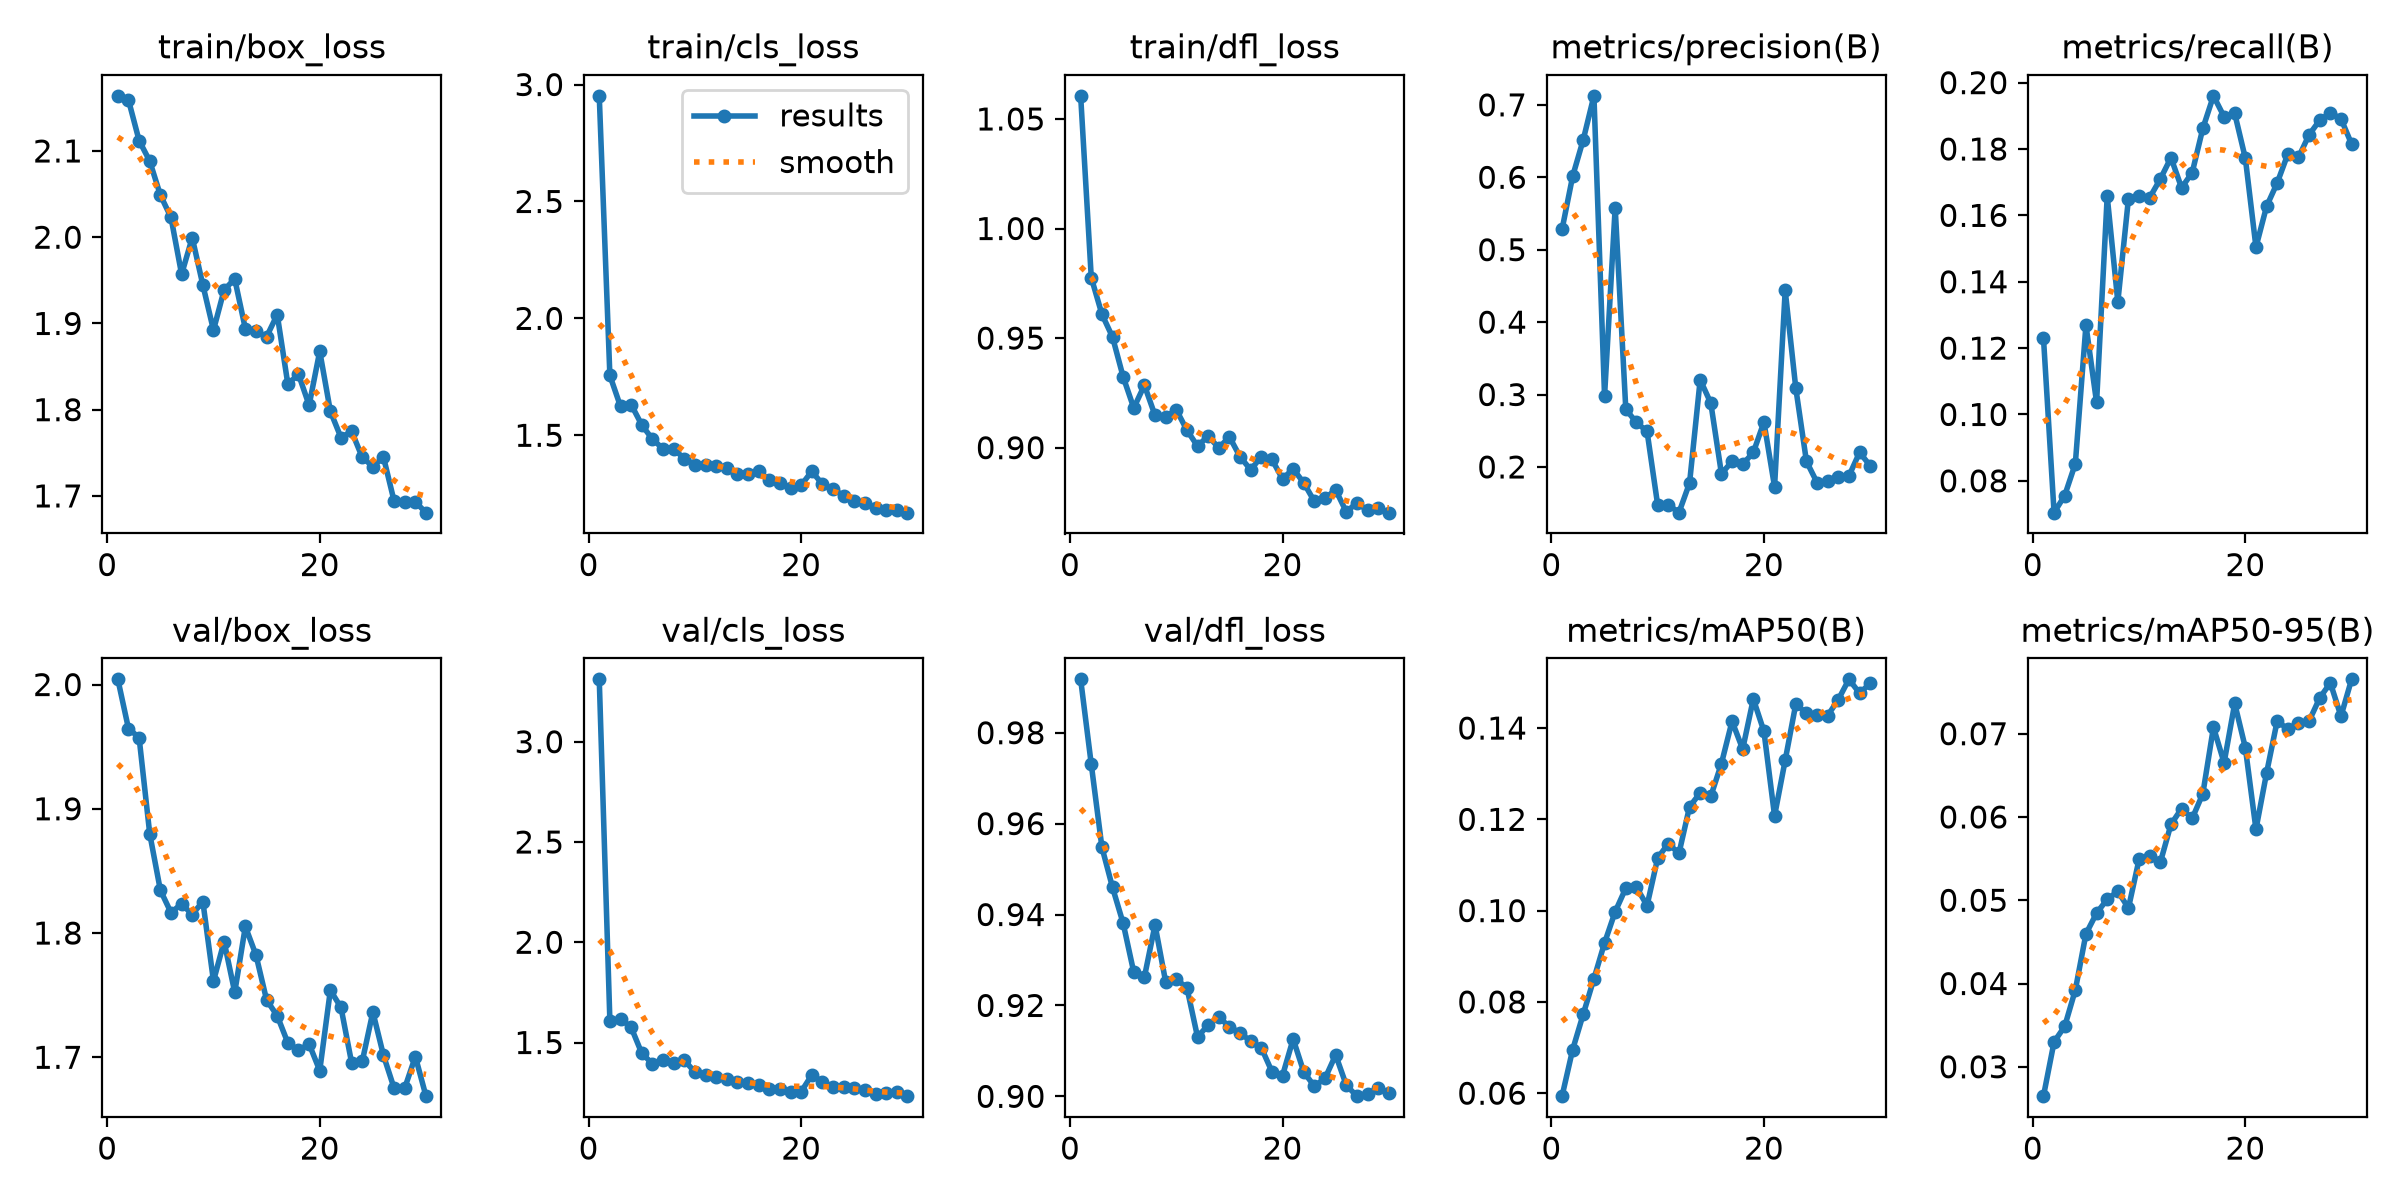

Data behind this chart, as committed beside it:
epoch, time, train/box_loss, train/cls_loss, train/dfl_loss, metrics/precision(B), metrics/recall(B), metrics/mAP50(B), metrics/mAP50-95(B), val/box_loss, val/cls_loss, val/dfl_loss, lr/pg0, lr/pg1, lr/pg2
1, 78.33, 2.164, 2.952, 1.061, 0.5281, 0.1232, 0.05935, 0.02647, 2.004, 3.311, 0.9917, 0.0002752, 0.0002752, 0.0002752
2, 158.3, 2.159, 1.756, 0.9776, 0.6015, 0.07041, 0.06956, 0.03299, 1.965, 1.608, 0.973, 0.0005346, 0.0005346, 0.0005346
3, 243.1, 2.112, 1.623, 0.9609, 0.6521, 0.07557, 0.07736, 0.03485, 1.957, 1.618, 0.9548, 0.0007757, 0.0007757, 0.0007757
4, 337.1, 2.088, 1.632, 0.9505, 0.7124, 0.08518, 0.08508, 0.03922, 1.88, 1.576, 0.9459, 0.0007505, 0.0007505, 0.0007505
5, 446.6, 2.049, 1.544, 0.9323, 0.298, 0.1269, 0.09293, 0.04596, 1.835, 1.447, 0.9381, 0.000723, 0.000723, 0.000723
6, 556.4, 2.023, 1.484, 0.9181, 0.5581, 0.1036, 0.09976, 0.04845, 1.816, 1.394, 0.9273, 0.0006956, 0.0006956, 0.0006956
7, 621, 1.957, 1.442, 0.9285, 0.2796, 0.1658, 0.1049, 0.05011, 1.823, 1.413, 0.9262, 0.0006681, 0.0006681, 0.0006681
8, 685.5, 1.999, 1.443, 0.9147, 0.2614, 0.1339, 0.1051, 0.05107, 1.815, 1.398, 0.9377, 0.0006406, 0.0006406, 0.0006406
9, 773.6, 1.945, 1.399, 0.9141, 0.2491, 0.1651, 0.1011, 0.04906, 1.825, 1.412, 0.9252, 0.0006131, 0.0006131, 0.0006131
10, 888.1, 1.892, 1.374, 0.9173, 0.1474, 0.1657, 0.1115, 0.05491, 1.761, 1.352, 0.9257, 0.0005856, 0.0005856, 0.0005856
11, 987.3, 1.939, 1.374, 0.908, 0.1479, 0.1653, 0.1147, 0.05529, 1.793, 1.34, 0.9239, 0.0005581, 0.0005581, 0.0005581
12, 1078, 1.952, 1.368, 0.9007, 0.1369, 0.171, 0.1125, 0.05455, 1.752, 1.327, 0.9131, 0.0005306, 0.0005306, 0.0005306
13, 1184, 1.894, 1.359, 0.9054, 0.1778, 0.1774, 0.1228, 0.05911, 1.805, 1.317, 0.9157, 0.0005031, 0.0005031, 0.0005031
14, 1262, 1.891, 1.335, 0.8999, 0.3204, 0.1683, 0.1258, 0.06101, 1.782, 1.302, 0.9175, 0.0004756, 0.0004756, 0.0004756
15, 1346, 1.885, 1.335, 0.905, 0.2881, 0.1729, 0.1251, 0.05983, 1.746, 1.3, 0.9153, 0.0004482, 0.0004482, 0.0004482
16, 1446, 1.91, 1.347, 0.8959, 0.1907, 0.1862, 0.1322, 0.06279, 1.733, 1.289, 0.914, 0.0004207, 0.0004207, 0.0004207
17, 1517, 1.83, 1.31, 0.8899, 0.2076, 0.196, 0.1415, 0.07078, 1.712, 1.269, 0.9121, 0.0003932, 0.0003932, 0.0003932
18, 1586, 1.841, 1.295, 0.8958, 0.2038, 0.1897, 0.1354, 0.0665, 1.706, 1.27, 0.9107, 0.0003657, 0.0003657, 0.0003657
19, 1663, 1.805, 1.276, 0.8946, 0.22, 0.1907, 0.1464, 0.07363, 1.711, 1.253, 0.9054, 0.0003382, 0.0003382, 0.0003382
20, 1728, 1.868, 1.286, 0.8857, 0.262, 0.1772, 0.1393, 0.06832, 1.689, 1.255, 0.9046, 0.0003107, 0.0003107, 0.0003107
21, 1790, 1.798, 1.346, 0.8903, 0.1726, 0.1504, 0.1207, 0.05852, 1.754, 1.338, 0.9126, 0.0002832, 0.0002832, 0.0002832
22, 1852, 1.768, 1.291, 0.8839, 0.4439, 0.1627, 0.1329, 0.06529, 1.74, 1.304, 0.9053, 0.0002557, 0.0002557, 0.0002557
23, 1914, 1.775, 1.27, 0.8755, 0.3086, 0.1698, 0.1453, 0.07155, 1.696, 1.276, 0.9022, 0.0002282, 0.0002282, 0.0002282
24, 1976, 1.745, 1.241, 0.877, 0.2077, 0.1785, 0.1432, 0.07052, 1.697, 1.278, 0.904, 0.0002008, 0.0002008, 0.0002008
25, 2043, 1.734, 1.219, 0.8807, 0.1784, 0.1775, 0.1429, 0.07134, 1.736, 1.271, 0.9091, 0.0001733, 0.0001733, 0.0001733
26, 2105, 1.745, 1.209, 0.8707, 0.1802, 0.1843, 0.1427, 0.07152, 1.701, 1.263, 0.9024, 0.0001458, 0.0001458, 0.0001458
27, 2167, 1.694, 1.187, 0.8748, 0.1856, 0.1887, 0.1462, 0.07429, 1.675, 1.241, 0.9, 0.0001183, 0.0001183, 0.0001183
28, 2263, 1.693, 1.182, 0.8714, 0.1876, 0.1909, 0.1507, 0.07611, 1.675, 1.246, 0.9005, 9.0797e-05, 9.0797e-05, 9.0797e-05
29, 2340, 1.693, 1.182, 0.8724, 0.22, 0.1891, 0.1476, 0.0721, 1.701, 1.253, 0.9018, 6.3308e-05, 6.3308e-05, 6.3308e-05
30, 2431, 1.681, 1.169, 0.8703, 0.2017, 0.1815, 0.1498, 0.07653, 1.669, 1.232, 0.9008, 3.5819e-05, 3.5819e-05, 3.5819e-05
